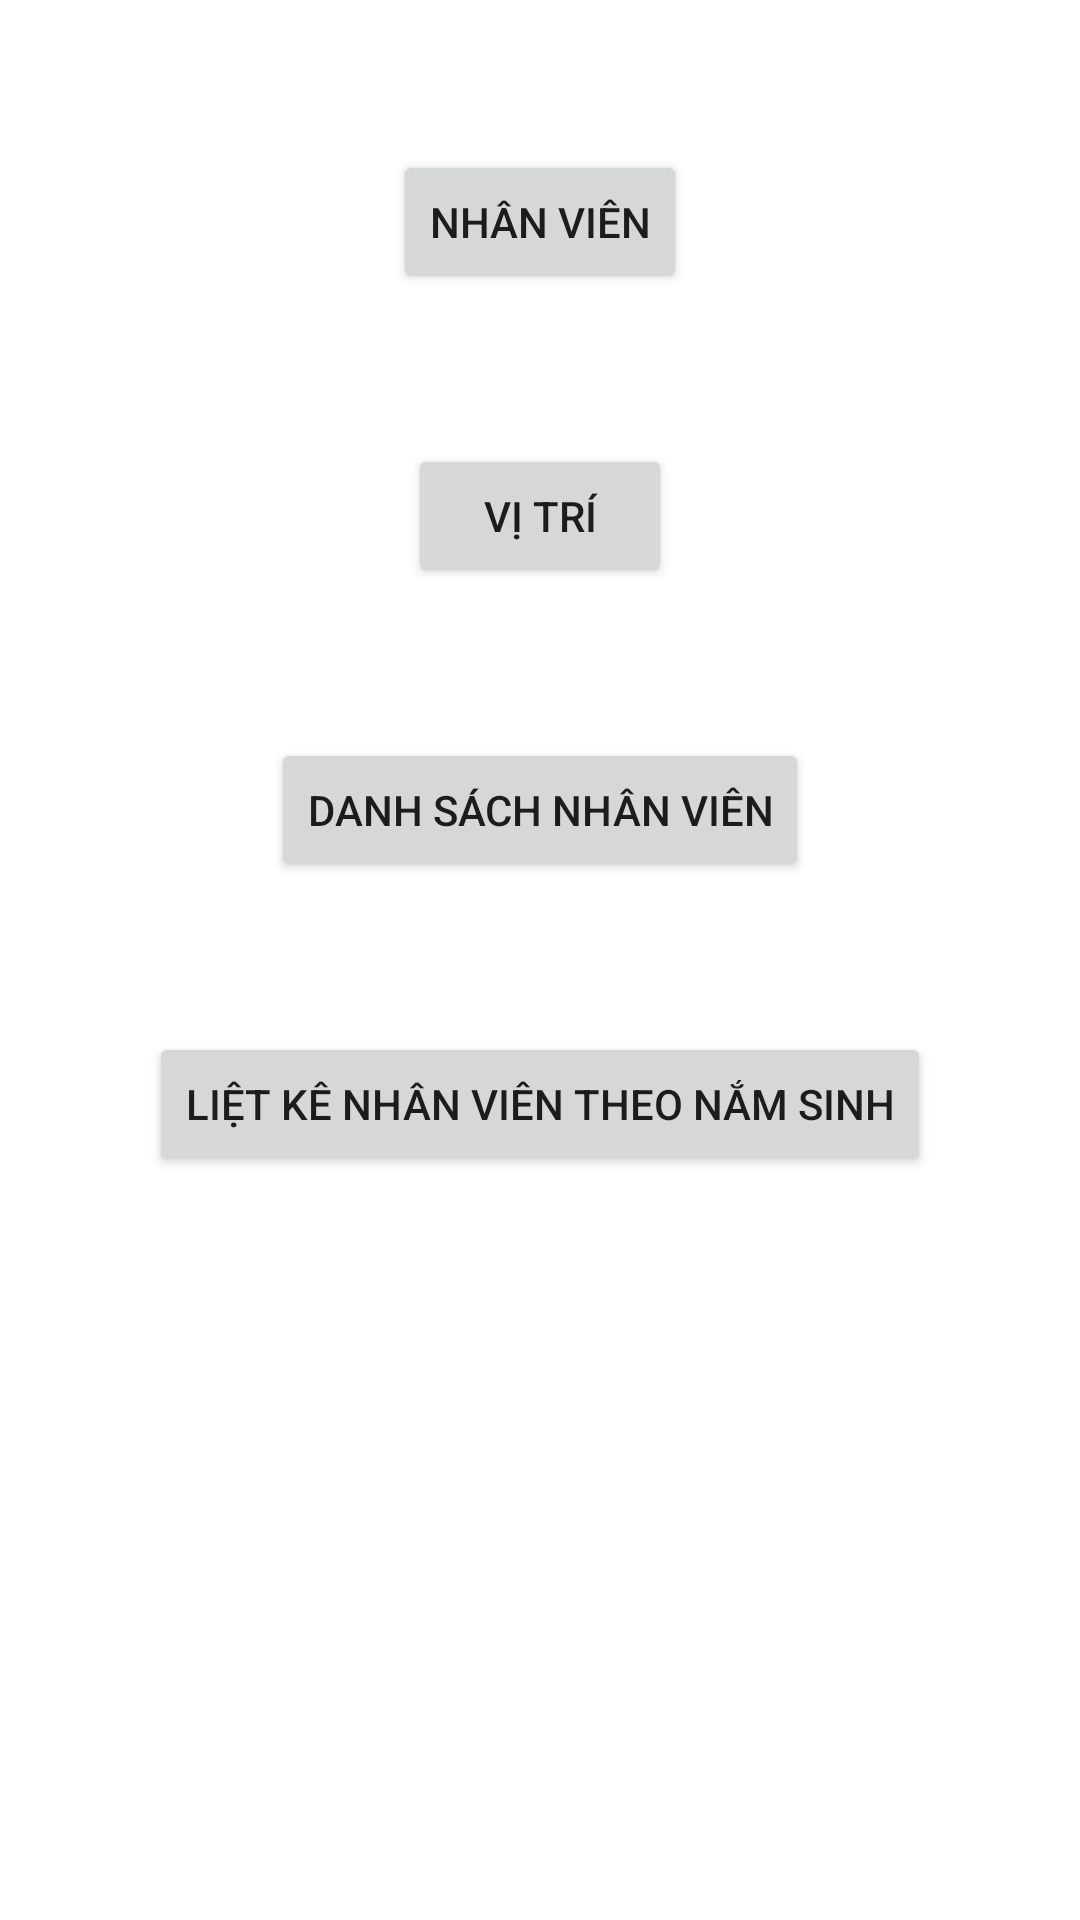

Layout XML and referenced resources for this Android screen:
<!-- AndroidManifest.xml: application theme Theme.DeMau2_SQLite -->
<!-- res/layout/activity_main.xml -->
<?xml version="1.0" encoding="utf-8"?>
<LinearLayout xmlns:android="http://schemas.android.com/apk/res/android"
    xmlns:app="http://schemas.android.com/apk/res-auto"
    xmlns:tools="http://schemas.android.com/tools"
    android:layout_width="match_parent"
    android:layout_height="match_parent"
    android:orientation="vertical"
    tools:context=".MainActivity">

    <Button
        android:id="@+id/btnNV"
        android:layout_width="wrap_content"
        android:layout_height="wrap_content"
        android:layout_gravity="center_horizontal"
        android:layout_marginTop="50dp"
        android:text="Nhân Viên" />

    <Button
        android:id="@+id/btnVT"
        android:layout_width="wrap_content"
        android:layout_height="wrap_content"
        android:layout_gravity="center_horizontal"
        android:layout_marginTop="50dp"
        android:text="Vị trí" />

    <Button
        android:id="@+id/btnNVVT"
        android:layout_width="wrap_content"
        android:layout_height="wrap_content"
        android:layout_gravity="center_horizontal"
        android:layout_marginTop="50dp"
        android:text="Danh sách nhân viên" />
    <Button
        android:id="@+id/btnLKNV"
        android:layout_width="wrap_content"
        android:layout_height="wrap_content"
        android:layout_gravity="center_horizontal"
        android:layout_marginTop="50dp"
        android:text="Liệt kê nhân viên theo nắm sinh" />


</LinearLayout>
<!-- resources referenced by this layout -->
<resources>
  <style name="Theme.DeMau2_SQLite" parent="Theme.MaterialComponents.DayNight.DarkActionBar">
          
          <item name="colorPrimary">@color/purple_500</item>
          <item name="colorPrimaryVariant">@color/purple_700</item>
          <item name="colorOnPrimary">@color/white</item>
          
          <item name="colorSecondary">@color/teal_200</item>
          <item name="colorSecondaryVariant">@color/teal_700</item>
          <item name="colorOnSecondary">@color/black</item>
          
          <item name="android:statusBarColor" tools:targetApi="l">?attr/colorPrimaryVariant</item>
          
      </style>
  <!-- not gathered from this repository: default colours our renderer supplied (Android Studio template values) -->
  <color name="purple_500">#FF6200EE</color>
  <color name="purple_700">#FF3700B3</color>
  <color name="teal_200">#FF03DAC5</color>
  <color name="teal_700">#FF018786</color>
  <color name="black">#FF000000</color>
  <color name="white">#FFFFFFFF</color>
</resources>
